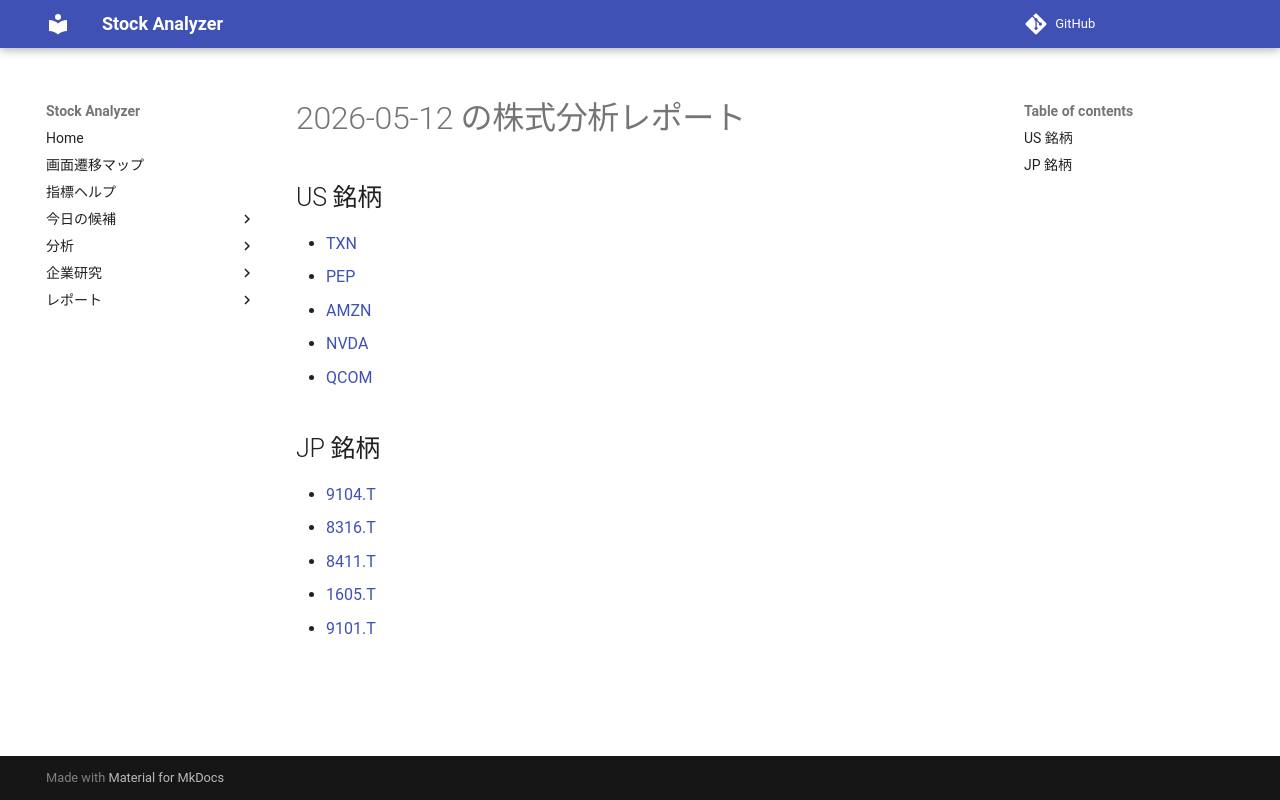

repository: Yumi-note/Making-APP · page: reports/2026-05-12/174849/index.html · generator: mkdocs

# 2026-05-12 の株式分析レポート

## US 銘柄

- [TXN](TXN.md)
- [PEP](PEP.md)
- [AMZN](AMZN.md)
- [NVDA](NVDA.md)
- [QCOM](QCOM.md)

## JP 銘柄

- [9104.T](9104_T.md)
- [8316.T](8316_T.md)
- [8411.T](8411_T.md)
- [1605.T](1605_T.md)
- [9101.T](9101_T.md)
